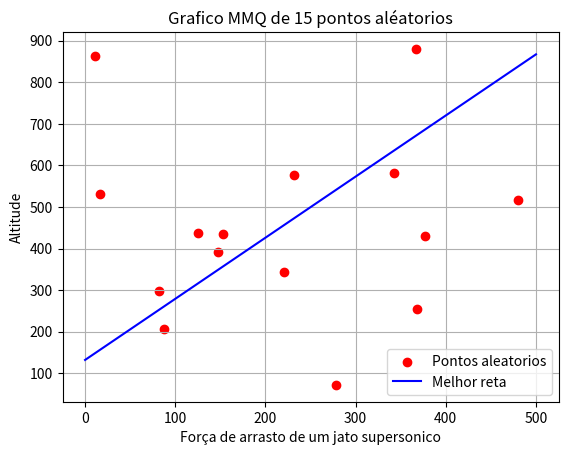

This chart was generated by the following Python code:
import numpy as np
import matplotlib.pyplot as plt

x_medio = 0
y_medio = 0
xy = 0
x2 =0

py = np.random.randint(0,1000,15)
px = np.random.randint(0,500,15)

for i in range (15):
    x_medio = x_medio + px[i]
    y_medio = y_medio + py[i]
    xy = xy + (px[i] * py[i])
    x2 = x2 + (px[i]* px[i]) 

x_medio = x_medio / 15
y_medio = y_medio / 15


a = (15*(xy) - (x_medio)*(y_medio))/(15*(x2) - x_medio**2)
b = y_medio - (a*x_medio)


x = np.linspace(0,500,500)
y = a*x + b

plt.title("Grafico MMQ de 15 pontos aléatorios")
plt.xlabel("Força de arrasto de um jato supersonico")
plt.ylabel("Altitude")
plt.grid(True)
plt.scatter(px, py, color= 'red', label='Pontos aleatorios')
plt.plot(x, y, label='Melhor reta', color='blue')
plt.legend()
plt.show()

